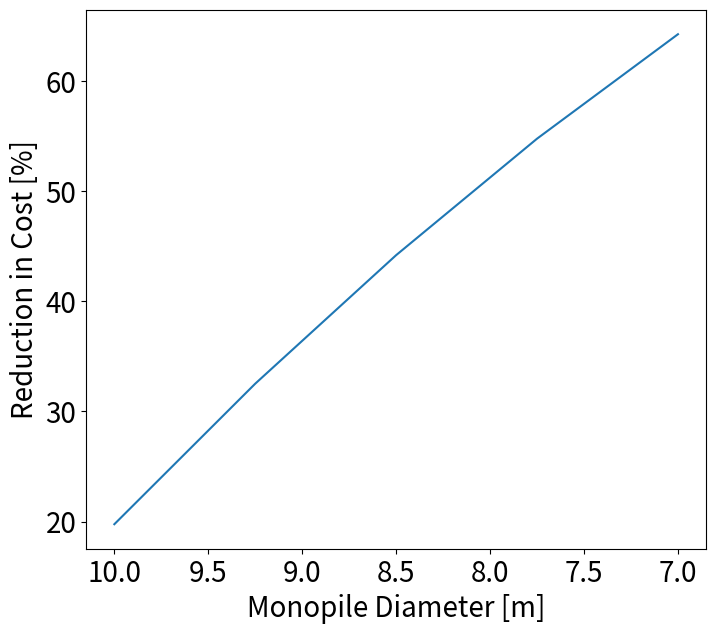

Python code for this plot:
import numpy as np
import matplotlib.pyplot as plt

# cost breakdown for OWTs: https://www.sciencedirect.com/science/article/pii/S1364032118307342#bib61
# parameters
rho_steel = 7500        # density of steel [kg/m^3]

# South Fork turbine dimensions
d_SF = 10.97            # diameter of SF wind turbines [m]
t_SF = 0.125            # thickness of SF wind turbines [m]

# XL turbine dimensions (range for monopiles at depths > 30 m)
d_XLmin = np.linspace(7,10,5)             # diameter of smallest XL monopile [m]
t_XLmin = np.linspace(0.070,0.110,5)         # thickness of smallest XL monopile [m]

hub_height = 110        # hub height estimation from DOE [m] https://www.osti.gov/servlets/purl/1219141
depth = 40              # water depth at SF [m]
total_mp_length = hub_height + depth        # total monopile length [m]

# mass and volume of south fork monopiles
volume_SF = (((d_SF/2)**2 - ((d_SF - t_SF)/2)**2) * np.pi * total_mp_length)   # SF steel volume [m^3]
mass_SF = volume_SF * rho_steel       # SF monopile mass [kg]

volume_XL = []
mass_XL = []
# mass and volume of XL monopiles
for i in range(np.size(d_XLmin)):
    volume_min = (((d_XLmin[i]/2)**2 - ((d_XLmin[i] - t_XLmin[i])/2)**2) * np.pi * total_mp_length)
    min_mass = volume_min * rho_steel       # XL min monopile mass [kg]
    volume_XL.append(volume_min)
    mass_XL.append(min_mass)

# btwn 66% and 79% of the turbine's mass is steel https://escholarship.org/content/qt7p62d9rt/qt7p62d9rt.pdf
# cost of stainless steel fluctuates btwn $1500 and $6500 per ton throughout the year https://www.sciencedirect.com/science/article/pii/S0301420714000932
cost_of_steel =  (1500 + 6500)/2    # avg [$/ton]
tons_to_kg = 907.185        # conversion factor of US tons to kg
cost_in_kg = cost_of_steel/tons_to_kg   # cost of steel in [$/kg]

cost_of_SF = mass_SF * cost_in_kg
cost_of_XL = [mass * cost_in_kg for mass in mass_XL]

percent_diff = [((cost_of_SF - cost)/cost_of_SF)*100 for cost in cost_of_XL]
print('monopile diameter',d_XLmin)
print('monopile thickness', t_XLmin)
print('percent reduction in cost', percent_diff)

plt.figure(figsize=(8, 7))
plt.plot(d_XLmin,percent_diff)
plt.gca().invert_xaxis()
plt.ylabel('Reduction in Cost [%]',fontsize=20)
plt.xlabel('Monopile Diameter [m]',fontsize=20)
plt.xticks(fontsize=20)
plt.yticks(fontsize=20)
plt.savefig('cost_reduction.pdf')
